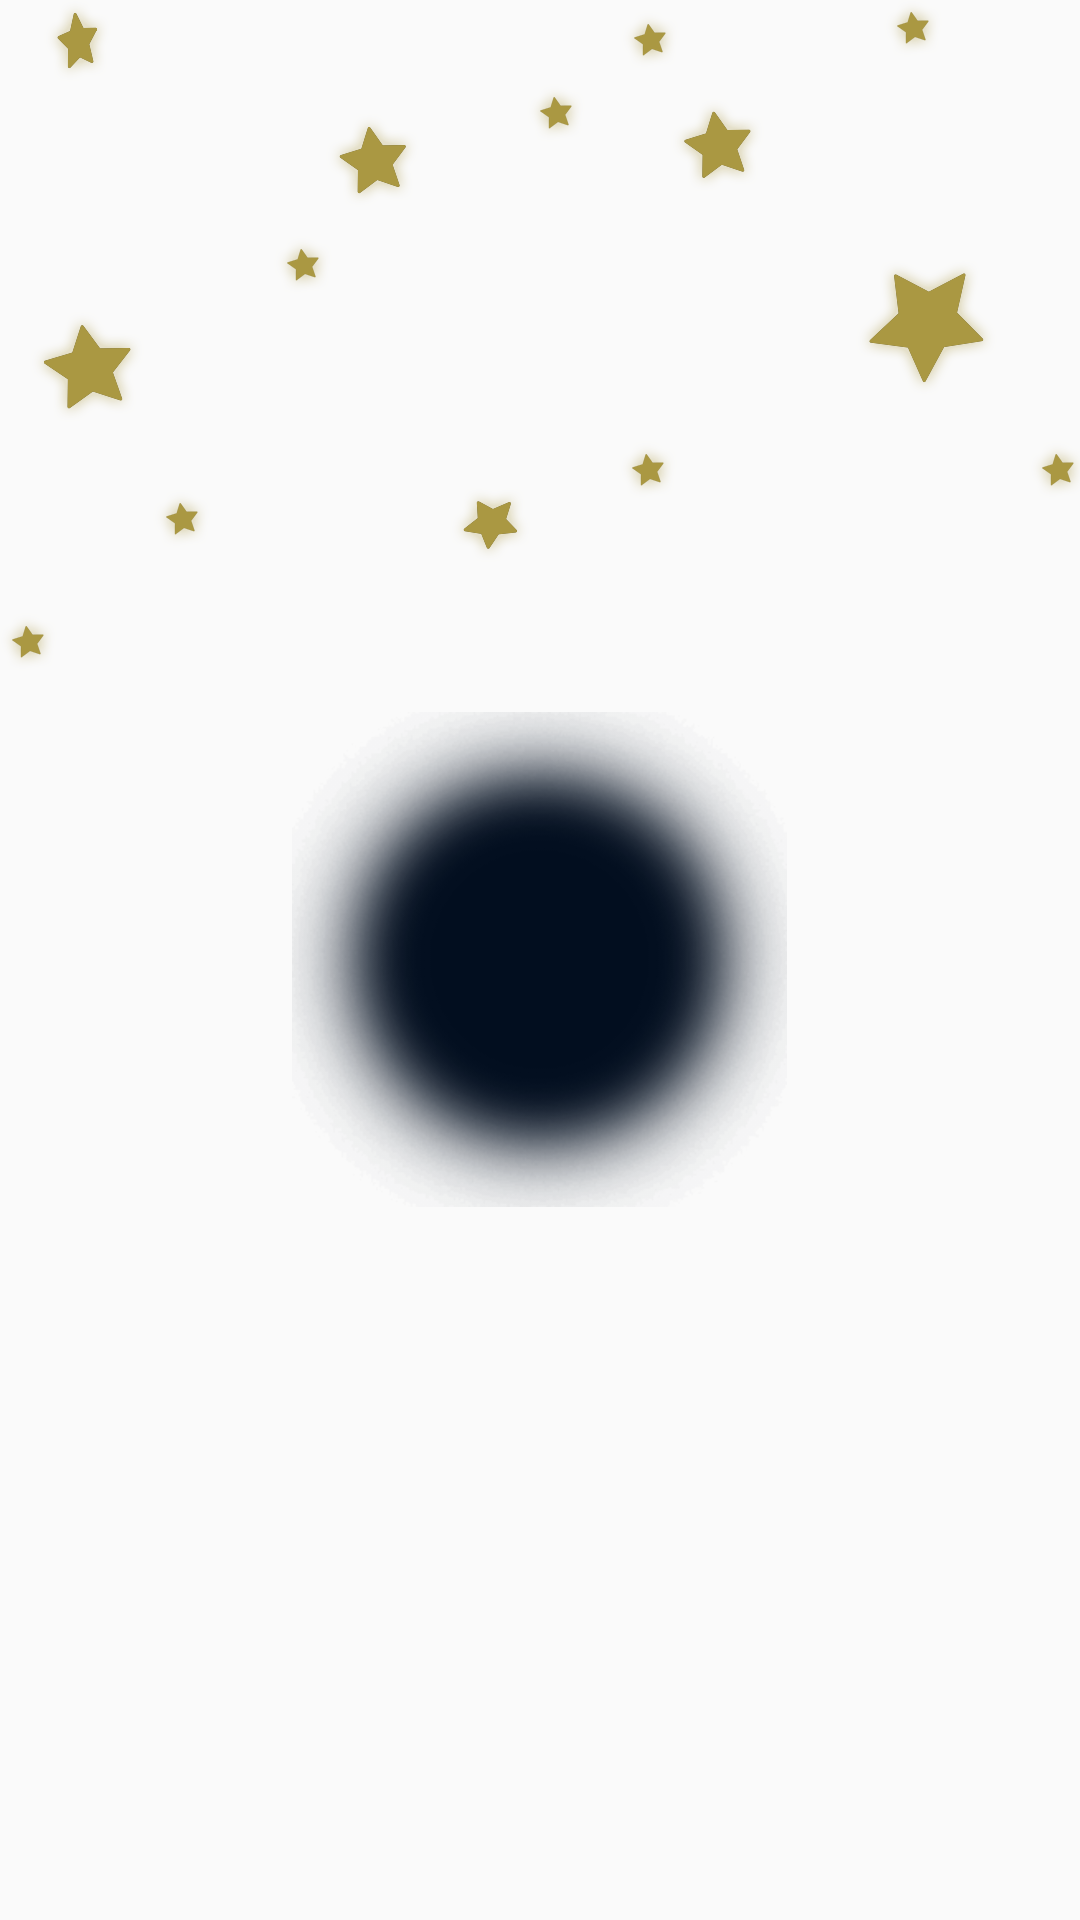

Android layout source for this screen:
<!-- AndroidManifest.xml: application theme AppTheme -->
<!-- res/layout/content_main.xml -->
<?xml version="1.0" encoding="utf-8"?>
<RelativeLayout xmlns:android="http://schemas.android.com/apk/res/android"
    xmlns:app="http://schemas.android.com/apk/res-auto"
    xmlns:tools="http://schemas.android.com/tools"
    android:layout_width="match_parent"
    android:layout_height="match_parent"
    tools:context="com.example.inna.sleepy2.MainActivity"
    tools:showIn="@layout/activity_main"
    android:id="@+id/contentLayout">




    <ImageView
        android:id="@+id/bgsky"
        android:layout_width="wrap_content"
        android:layout_height="match_parent"
        android:scaleType="centerCrop"
        android:src="@drawable/sky" />
    <ImageView
        android:id="@+id/bgstars"
        android:layout_width="wrap_content"
        android:layout_height="match_parent"
        android:scaleType="centerInside"
        android:src="@drawable/stars"/>
    <ImageView
        android:id="@+id/bgoreol"
        android:layout_width="165dp"
        android:layout_height="165dp"
        android:scaleType="centerInside"
        android:src="@drawable/oreol"
        android:layout_centerVertical="true"

        android:layout_centerHorizontal="true"/>

    <ImageButton
        android:id="@+id/startbutton"
        android:layout_width="120dp"
        android:layout_height="120dp"
        android:layout_centerHorizontal="true"
        android:layout_centerVertical="true"
        android:background="@drawable/moon"
        android:onClick="startButtonClick"/>


    <Chronometer
        android:id="@+id/timer"
        android:layout_width="wrap_content"
        android:layout_height="wrap_content"
        android:layout_alignTop="@+id/startbutton"
        android:layout_centerHorizontal="true"
        android:layout_marginTop="150dp"
        android:shadowColor="#631e40"
        android:shadowRadius="10"
        android:textColor="#631e40"
        android:textSize="60dp"
        android:visibility="gone"/>


</RelativeLayout>
<!-- res/layout/activity_main.xml (included above) -->
<?xml version="1.0" encoding="utf-8"?>
<android.support.design.widget.CoordinatorLayout xmlns:android="http://schemas.android.com/apk/res/android"
    xmlns:app="http://schemas.android.com/apk/res-auto"
    xmlns:tools="http://schemas.android.com/tools"
    android:layout_width="match_parent"
    android:layout_height="match_parent"
    tools:context="com.example.inna.sleepy2.MainActivity">

    <include layout="@layout/content_main" />
    <include layout="@layout/menu" />

    <android.support.design.widget.FloatingActionButton
        android:id="@+id/plusFab"
        android:layout_width="wrap_content"
        android:layout_height="wrap_content"
        app:fab_size="normal"
        android:src="@drawable/plus"
        android:layout_gravity="bottom|center"
        android:layout_margin="@dimen/fab_margin"
        app:backgroundTint="@color/colorAccent"
        />



</android.support.design.widget.CoordinatorLayout>
<!-- res/layout/menu.xml (included above) -->
<?xml version="1.0" encoding="utf-8"?>
<LinearLayout xmlns:android="http://schemas.android.com/apk/res/android"
    xmlns:tools="http://schemas.android.com/tools"
    android:id="@+id/menu"
    android:layout_width="match_parent"
    android:layout_height="match_parent"
    android:gravity="bottom"
    android:orientation="vertical"
    android:visibility="gone"
    tools:context="com.example.inna.sleepy2.MainActivity">


    <Button
        style="@style/ButtonMenu"
        android:drawableLeft="@drawable/alarm"
        android:onClick="toAlarm"
        android:text="Будильник" />

    <Button
        android:id="@+id/timelineButton"
        style="@style/ButtonMenu"
        android:drawableLeft="@drawable/timeline"
        android:text="Timeline" />

    <Button
        android:id="@+id/modeButton"
        style="@style/ButtonMenu"
        android:drawableLeft="@drawable/mode"
        android:text="Mode" />

    <Button
        android:id="@+id/settingsButton"
        style="@style/ButtonMenu"
        android:drawableLeft="@drawable/settings"
        android:text="Settings" />

    <Button
        android:onClick="toHelp"
        style="@style/ButtonMenu"
        android:drawableLeft="@drawable/help"
        android:text="Допомога" />

    <Button
        android:id="@+id/rateButton"
        style="@style/ButtonMenu"
        android:drawableLeft="@drawable/rate"
        android:text="Rate" />


</LinearLayout>
<!-- resources referenced by this layout -->
<resources>
  <color name="colorAccent">#a99742</color>
  <!-- drawable alarm (drawable) -->
  <vector xmlns:android="http://schemas.android.com/apk/res/android"
      android:tint="@color/colorAccent"
      android:height="30dp"
      android:width="30dp"
      android:viewportWidth="24"
      android:viewportHeight="24">
      <path android:fillColor="#fff" android:pathData="M22 5.72l-4.6-3.86-1.29 1.53 4.6 3.86L22 5.72zM7.88 3.39L6.6 1.86 2 5.71l1.29 1.53 4.59-3.85zM12.5 8H11v6l4.75 2.85.75-1.23-4-2.37V8zM12 4c-4.97 0-9 4.03-9 9s4.02 9 9 9c4.97 0 9-4.03 9-9s-4.03-9-9-9zm0 16c-3.87 0-7-3.13-7-7s3.13-7 7-7 7 3.13 7 7-3.13 7-7 7z" />
  </vector>
  <!-- drawable help (drawable) -->
  <vector xmlns:android="http://schemas.android.com/apk/res/android"
      android:tint="@color/colorAccent"
      android:height="30dp"
      android:width="30dp"
      android:viewportWidth="24"
      android:viewportHeight="24">
      <path android:fillColor="#fff" android:pathData="M11 17h2v-6h-2v6zm1-15C6.48 2 2 6.48 2 12s4.48 10 10 10 10-4.48 10-10S17.52 2 12 2zm0 18c-4.41 0-8-3.59-8-8s3.59-8 8-8 8 3.59 8 8-3.59 8-8 8zM11 9h2V7h-2v2z" />
  </vector>
  <!-- drawable plus (drawable) -->
  <vector xmlns:android="http://schemas.android.com/apk/res/android"
      android:height="150dp"
      android:width="150dp"
      android:viewportWidth="24"
      android:viewportHeight="24">
      <path android:fillColor="#fff" android:pathData="M19,13H13V19H11V13H5V11H11V5H13V11H19V13Z" />
  </vector>
  <!-- drawable rate (drawable) -->
  <vector xmlns:android="http://schemas.android.com/apk/res/android"
      android:tint="@color/colorAccent"
      android:height="30dp"
      android:width="30dp"
      android:viewportWidth="24"
      android:viewportHeight="24">
      <path android:fillColor="#fff" android:pathData="M16.5 3c-1.74 0-3.41.81-4.5 2.09C10.91 3.81 9.24 3 7.5 3 4.42 3 2 5.42 2 8.5c0 3.78 3.4 6.86 8.55 11.54L12 21.35l1.45-1.32C18.6 15.36 22 12.28 22 8.5 22 5.42 19.58 3 16.5 3zm-4.4 15.55l-.1.1-.1-.1C7.14 14.24 4 11.39 4 8.5 4 6.5 5.5 5 7.5 5c1.54 0 3.04.99 3.57 2.36h1.87C13.46 5.99 14.96 5 16.5 5c2 0 3.5 1.5 3.5 3.5 0 2.89-3.14 5.74-7.9 10.05z" />
      </vector>
  <!-- drawable timeline (drawable) -->
  <vector xmlns:android="http://schemas.android.com/apk/res/android"
      android:tint="@color/colorAccent"
      android:height="30dp"
      android:width="30dp"
      android:viewportWidth="24"
      android:viewportHeight="24">
      <path android:fillColor="#fff" android:pathData="M23 8c0 1.1-.9 2-2 2-.18 0-.35-.02-.51-.07l-3.56 3.55c.05.16.07.34.07.52 0 1.1-.9 2-2 2s-2-.9-2-2c0-.18.02-.36.07-.52l-2.55-2.55c-.16.05-.34.07-.52.07s-.36-.02-.52-.07l-4.55 4.56c.05.16.07.33.07.51 0 1.1-.9 2-2 2s-2-.9-2-2 .9-2 2-2c.18 0 .35.02.51.07l4.56-4.55C8.02 9.36 8 9.18 8 9c0-1.1.9-2 2-2s2 .9 2 2c0 .18-.02.36-.07.52l2.55 2.55c.16-.05.34-.07.52-.07s.36.02.52.07l3.55-3.56C19.02 8.35 19 8.18 19 8c0-1.1.9-2 2-2s2 .9 2 2z" />
  </vector>
  <style name="ButtonMenu">
          <item name="android:layout_width">match_parent</item>
          <item name="android:layout_height">45dp</item>
          <item name="android:background">#3c000000</item>
          <item name="android:fontFamily">@font/font1_family</item>
          <item name="android:gravity">center|left</item>
          <item name="android:layout_margin">2dp</item>
          <item name="android:textColor">@color/colorAccent</item>
          <item name="android:textAllCaps">false</item>
          <item name="android:textSize">20dp</item>
          <item name="android:drawablePadding">10dp</item>
          <item name="android:paddingLeft">10dp</item>
      </style>
  <style name="AppTheme" parent="Theme.AppCompat.Light.NoActionBar">
          
          <item name="colorPrimary">@color/colorPrimary</item>
          <item name="colorPrimaryDark">@color/colorPrimaryDark</item>
          <item name="colorAccent">@color/colorAccent</item>
          <item name="android:windowTranslucentStatus">true</item>
  
      </style>
  <color name="colorPrimary">#3F51B5</color>
  <color name="colorPrimaryDark">#0c0823</color>
</resources>
